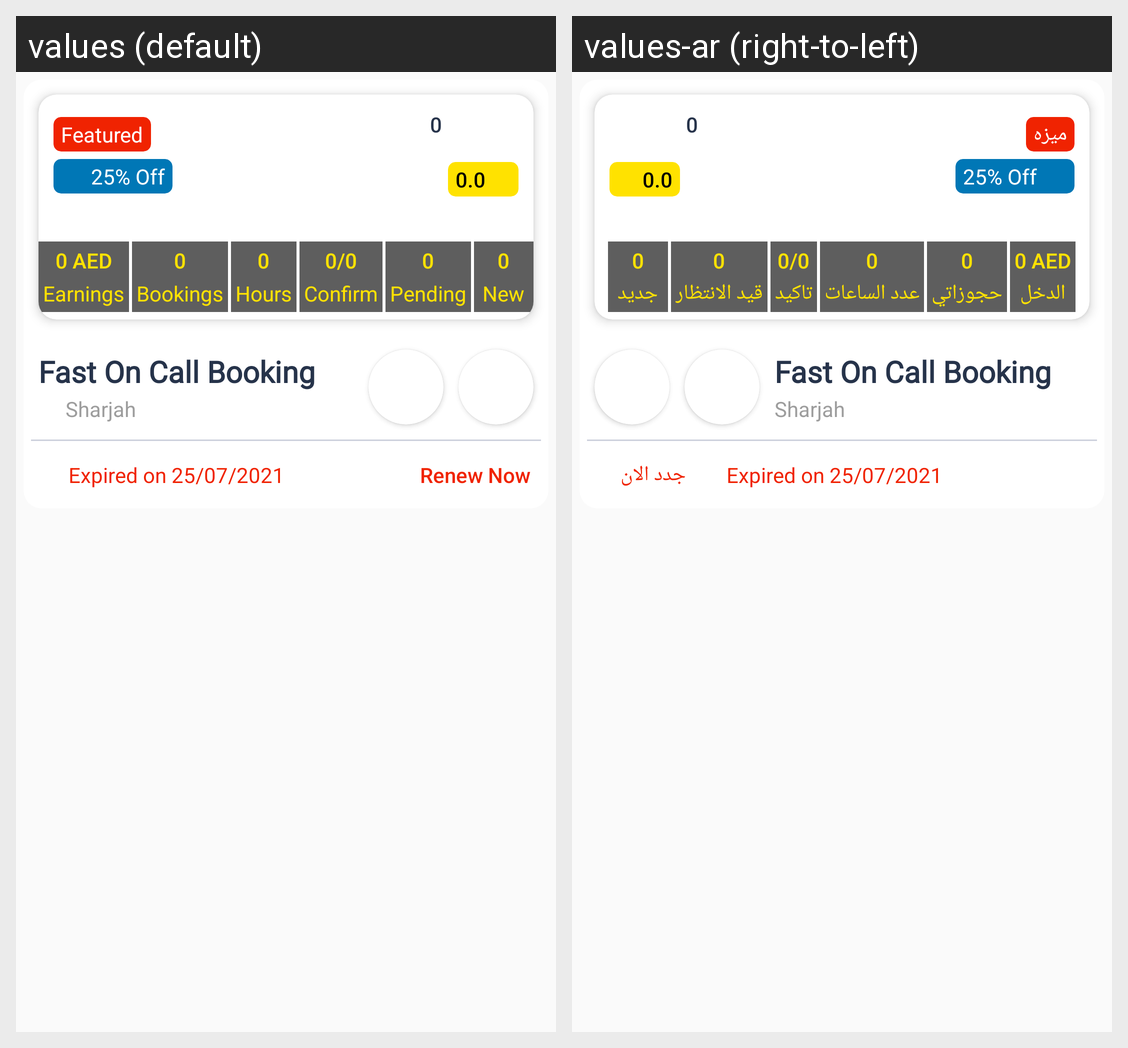

Here is an Android app screen in its default locale and in the app's own translations. Write out the translated-string differences for the strings that appear on this screen.
Android screen res/layout/oleclub_list.xml rendered under 2 locales, left to right: values (default), values-ar (right-to-left). Device: Nexus 5 (rendered at 1080×1920; each locale shown at half size, 540×960, under a caption strip naming it); theme AppTheme.
Strings drawn on this screen, with the default value and each locale's value (text and hints the layout hard-codes, and strings that could not be matched under every locale, appear in the picture but are not listed):

featured
  values: Featured
  values-ar: ميزه

earnings
  values: Earnings
  values-ar: الدخل

bookings
  values: Bookings
  values-ar: حجوزاتي

hours
  values: Hours
  values-ar: عدد الساعات

confirm
  values: Confirm
  values-ar: تاكيد

pending
  values: Pending
  values-ar: قيد الانتظار

new_
  values: New
  values-ar: جديد

renew_now
  values: Renew Now
  values-ar: جدد الان
